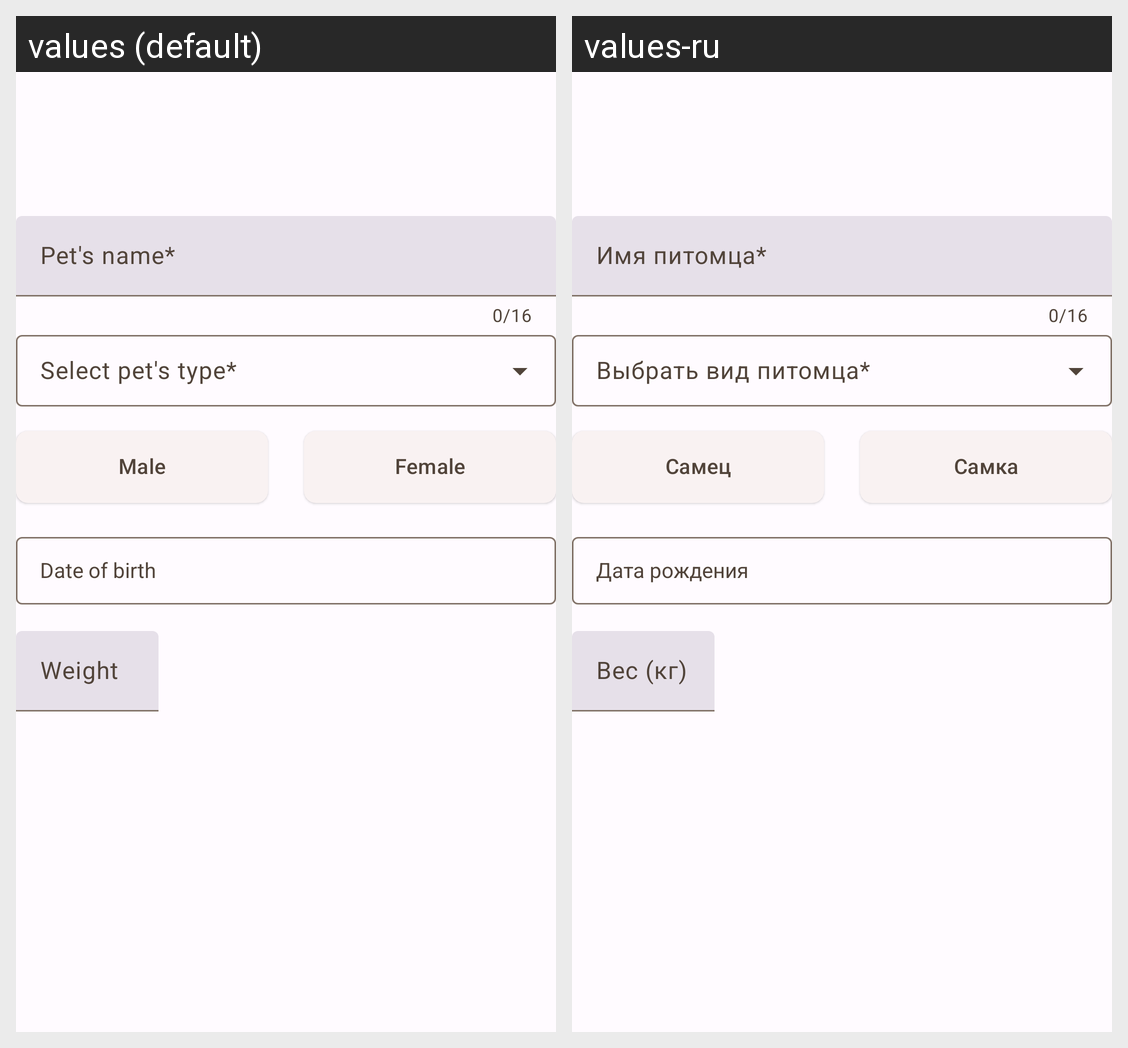

Here is an Android app screen in its default locale and in the app's own translations. Write out the translated-string differences for the strings that appear on this screen.
Android screen res/layout/fragment_pet_creation.xml rendered under 2 locales, left to right: values (default), values-ru. Device: Nexus 5 (rendered at 1080×1920; each locale shown at half size, 540×960, under a caption strip naming it); theme Theme.MyPet.
Strings drawn on this screen, with the default value and each locale's value (text and hints the layout hard-codes, and strings that could not be matched under every locale, appear in the picture but are not listed):

pet_creation_pet_name
  values: Pet's name*
  values-ru: Имя питомца*

pet_creation_sex_male
  values: Male
  values-ru: Самец

pet_creation_sex_female
  values: Female
  values-ru: Самка

pet_creation_date_of_birth
  values: Date of birth
  values-ru: Дата рождения

pet_creation_weight
  values: Weight
  values-ru: Вес (кг)
